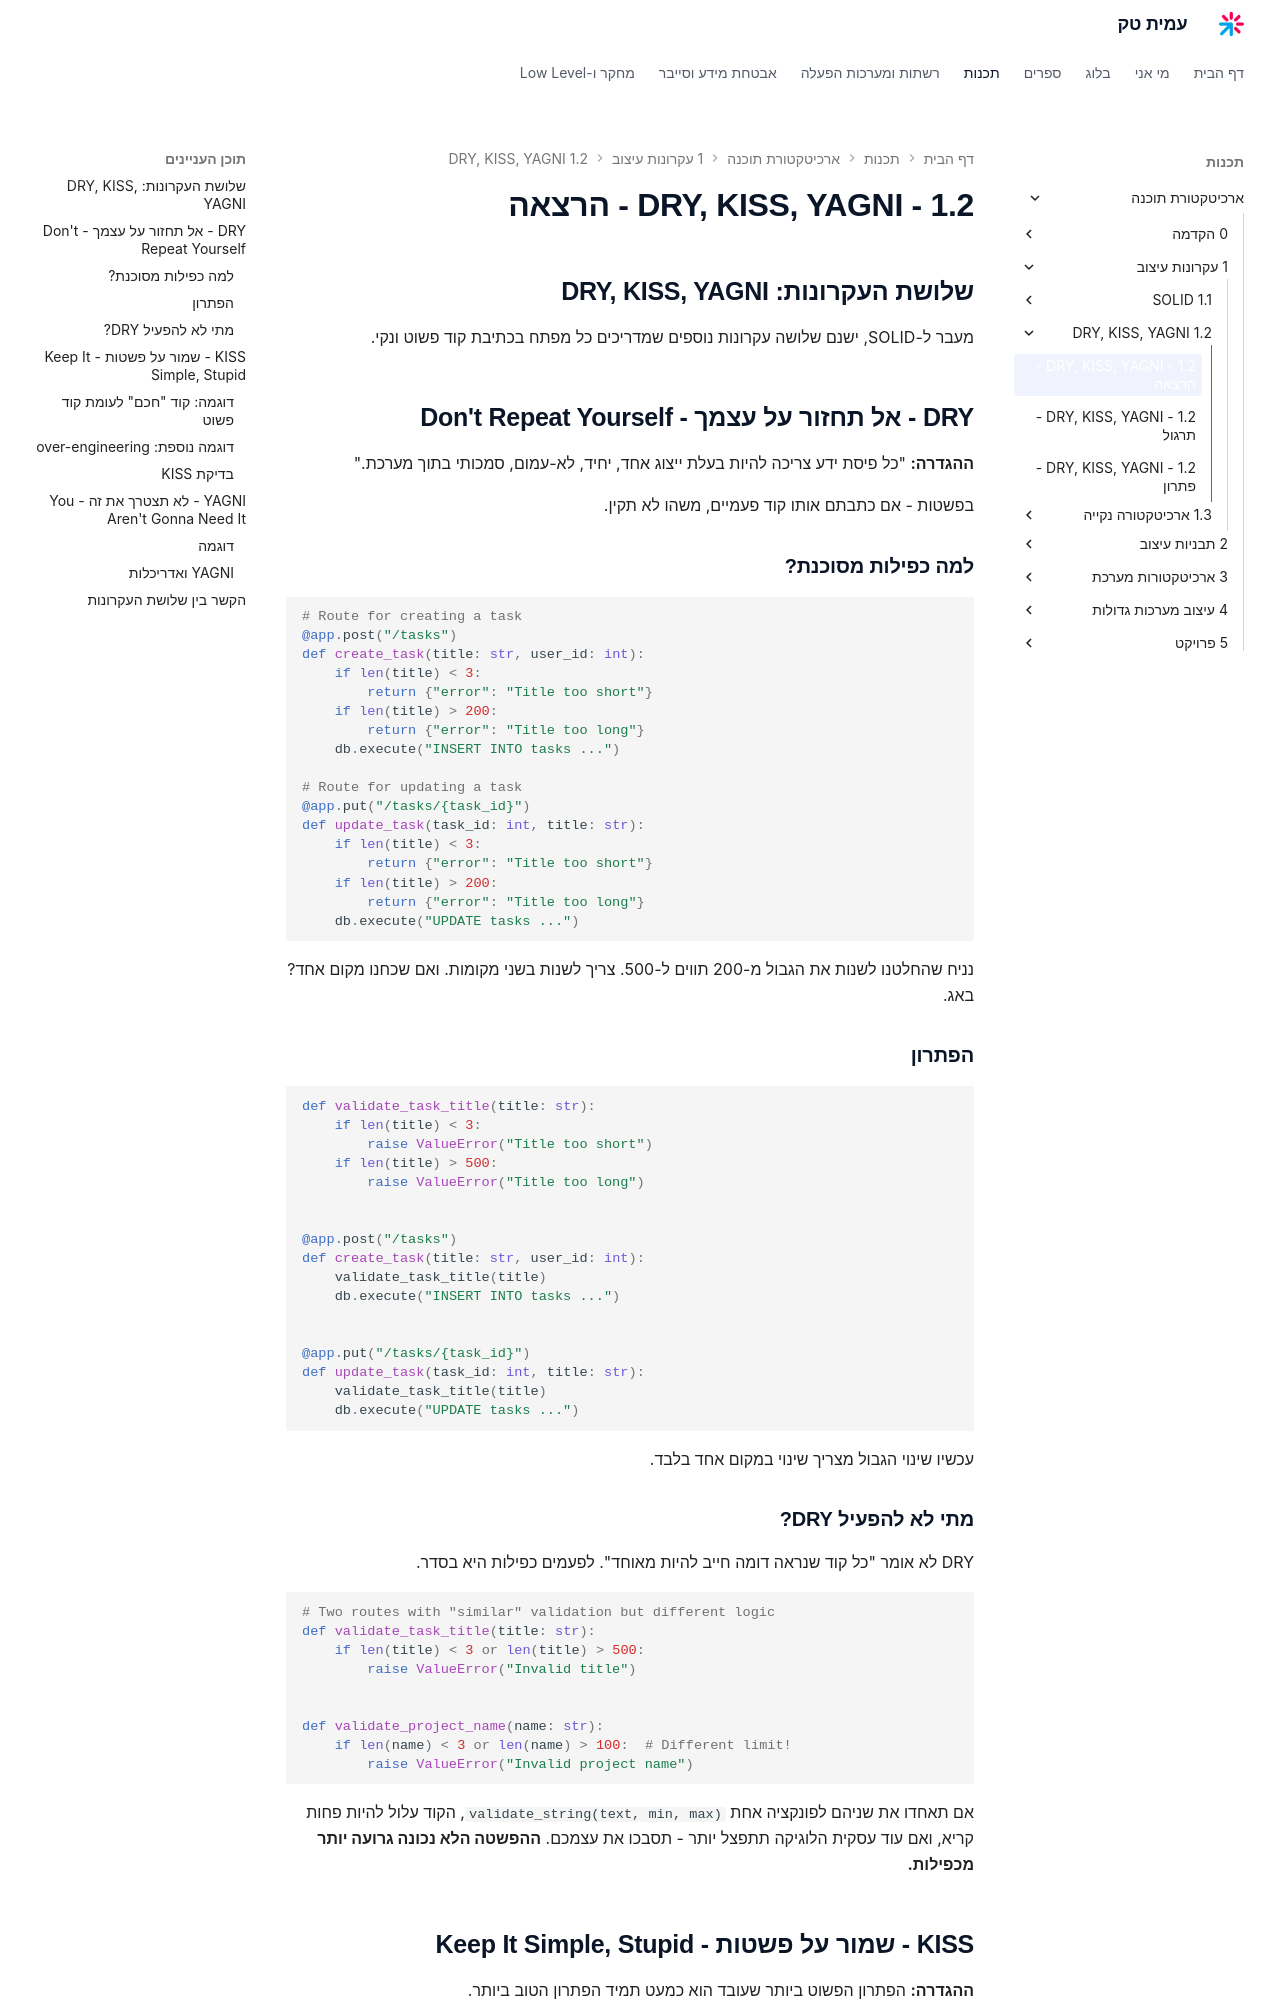

repository: AmitPinchasi/amittech · page: ארכיטקטורת-תוכנה/1 - עקרונות עיצוב/1.2 - DRY, KISS, YAGNI/1.2 - DRY, KISS, YAGNI - הרצאה/index.html · generator: mkdocs

## שלושת העקרונות: DRY, KISS, YAGNI

מעבר ל-SOLID, ישנם שלושה עקרונות נוספים שמדריכים כל מפתח בכתיבת קוד פשוט ונקי.

## DRY - אל תחזור על עצמך - Don't Repeat Yourself

**ההגדרה:** "כל פיסת ידע צריכה להיות בעלת ייצוג אחד, יחיד, לא-עמום, סמכותי בתוך מערכת."

בפשטות - אם כתבתם אותו קוד פעמיים, משהו לא תקין.

### למה כפילות מסוכנת?

```python
# Route for creating a task
@app.post("/tasks")
def create_task(title: str, user_id: int):
    if len(title) < 3:
        return {"error": "Title too short"}
    if len(title) > 200:
        return {"error": "Title too long"}
    db.execute("INSERT INTO tasks ...")

# Route for updating a task
@app.put("/tasks/{task_id}")
def update_task(task_id: int, title: str):
    if len(title) < 3:
        return {"error": "Title too short"}
    if len(title) > 200:
        return {"error": "Title too long"}
    db.execute("UPDATE tasks ...")
```

נניח שהחלטנו לשנות את הגבול מ-200 תווים ל-500. צריך לשנות בשני מקומות. ואם שכחנו מקום אחד? באג.

### הפתרון

```python
def validate_task_title(title: str):
    if len(title) < 3:
        raise ValueError("Title too short")
    if len(title) > 500:
        raise ValueError("Title too long")


@app.post("/tasks")
def create_task(title: str, user_id: int):
    validate_task_title(title)
    db.execute("INSERT INTO tasks ...")


@app.put("/tasks/{task_id}")
def update_task(task_id: int, title: str):
    validate_task_title(title)
    db.execute("UPDATE tasks ...")
```

עכשיו שינוי הגבול מצריך שינוי במקום אחד בלבד.

### מתי לא להפעיל DRY?

DRY לא אומר "כל קוד שנראה דומה חייב להיות מאוחד". לפעמים כפילות היא בסדר.

```python
# Two routes with "similar" validation but different logic
def validate_task_title(title: str):
    if len(title) < 3 or len(title) > 500:
        raise ValueError("Invalid title")


def validate_project_name(name: str):
    if len(name) < 3 or len(name) > 100:  # Different limit!
        raise ValueError("Invalid project name")
```

אם תאחדו את שניהם לפונקציה אחת `validate_string(text, min, max)`, הקוד עלול להיות פחות קריא, ואם עוד עסקית הלוגיקה תתפצל יותר - תסבכו את עצמכם. **ההפשטה הלא נכונה גרועה יותר מכפילות.**

## KISS - שמור על פשטות - Keep It Simple, Stupid

**ההגדרה:** הפתרון הפשוט ביותר שעובד הוא כמעט תמיד הפתרון הטוב ביותר.

מפתחים לפעמים כותבים קוד מסובך מדי כי הם רוצים להיות "חכמים" או מוכנים לכל מקרה עתידי.
